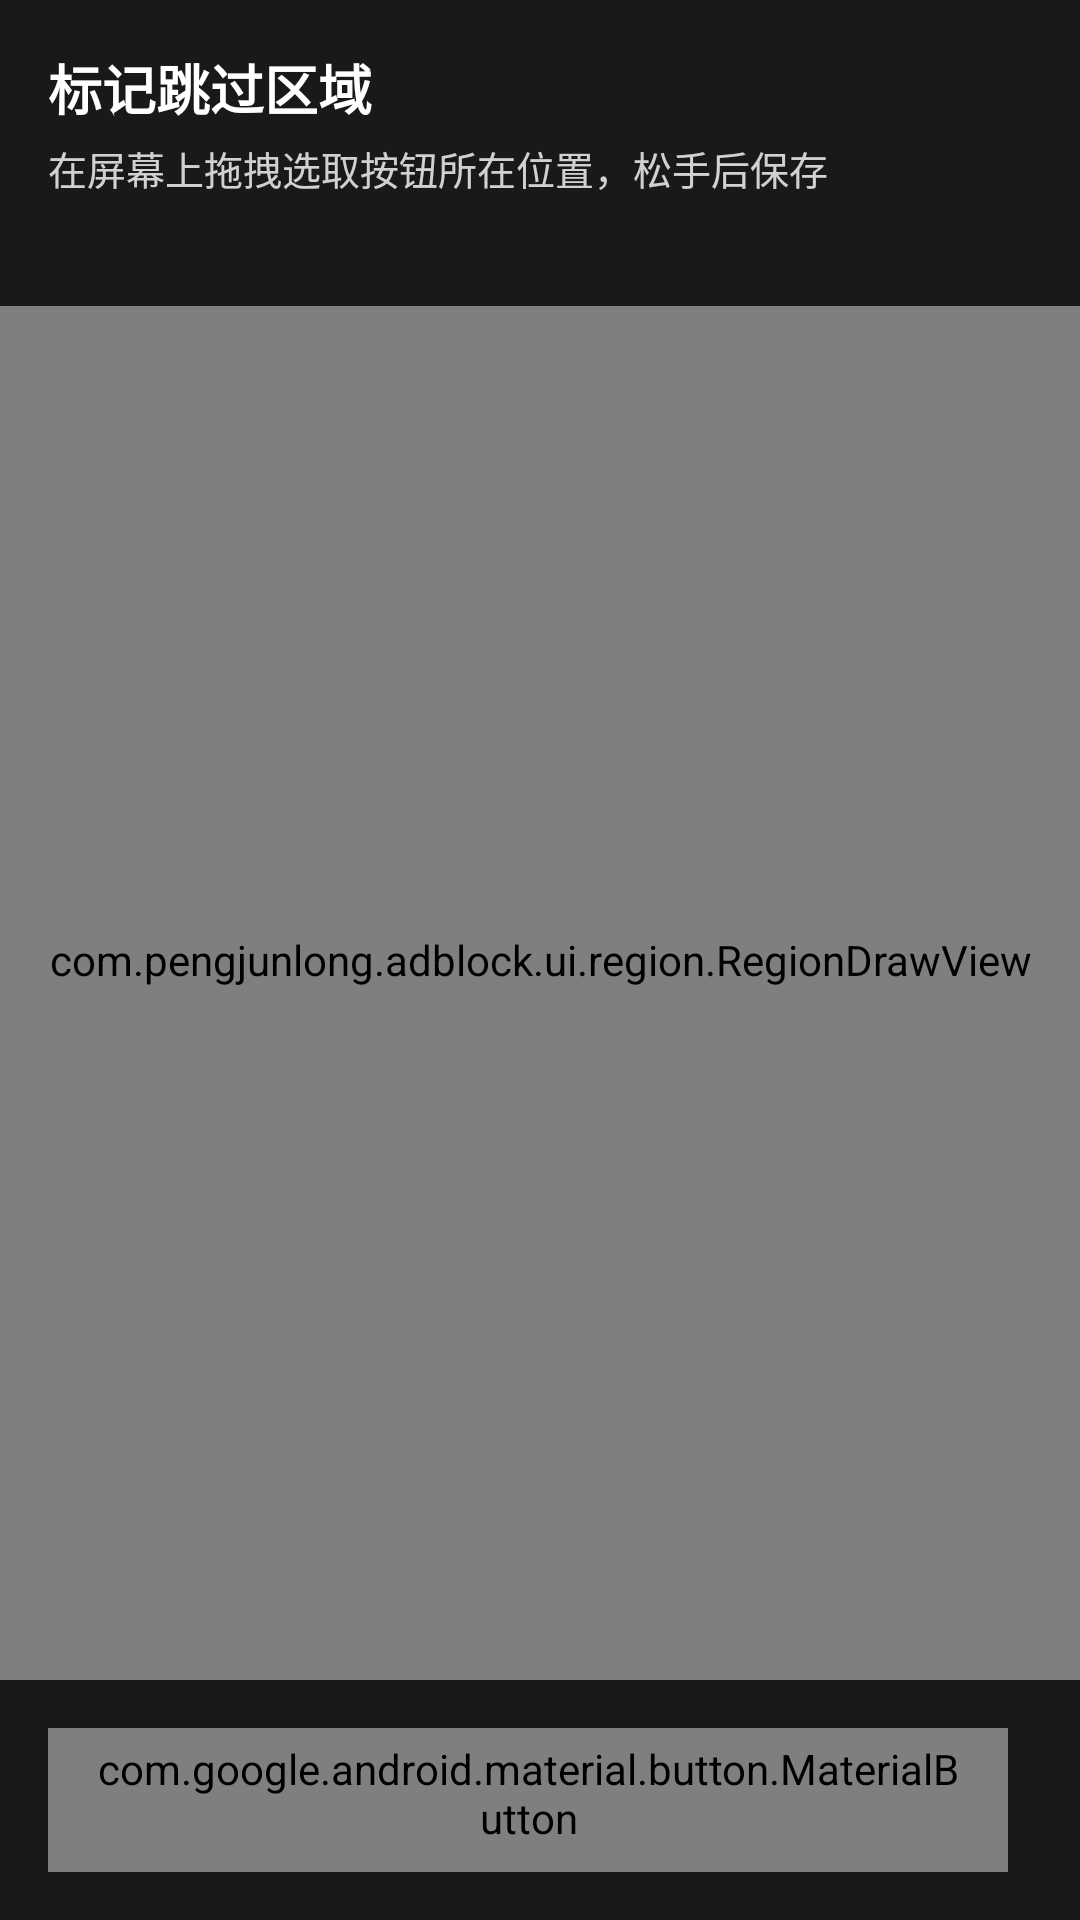

Write the Android layout XML for this screen, with the resource values it uses.
<!-- AndroidManifest.xml: activity theme android:Theme.Translucent.NoTitleBar.Fullscreen -->
<!-- res/layout/activity_region_mark.xml -->
<?xml version="1.0" encoding="utf-8"?>
<FrameLayout
    xmlns:android="http://schemas.android.com/apk/res/android"
    xmlns:app="http://schemas.android.com/apk/res-auto"
    android:layout_width="match_parent"
    android:layout_height="match_parent"
    android:background="#CC000000">

    
    <ImageView
        android:id="@+id/ivScreenshot"
        android:layout_width="match_parent"
        android:layout_height="match_parent"
        android:scaleType="fitXY"
        android:visibility="gone"
        android:contentDescription="@string/region_mark_screenshot_desc" />

    
    <View
        android:id="@+id/viewDimOverlay"
        android:layout_width="match_parent"
        android:layout_height="match_parent"
        android:background="#99000000"
        android:visibility="gone" />

    
    <com.pengjunlong.adblock.ui.region.RegionDrawView
        android:id="@+id/regionDrawView"
        android:layout_width="match_parent"
        android:layout_height="match_parent" />

    
    <LinearLayout
        android:id="@+id/layoutTop"
        android:layout_width="match_parent"
        android:layout_height="wrap_content"
        android:layout_gravity="top"
        android:orientation="vertical"
        android:padding="16dp"
        android:paddingTop="32dp"
        android:background="#CC000000">

        <TextView
            android:layout_width="match_parent"
            android:layout_height="wrap_content"
            android:text="@string/region_mark_title"
            android:textColor="#FFFFFF"
            android:textSize="18sp"
            android:textStyle="bold"
            android:layout_marginBottom="4dp" />

        <TextView
            android:layout_width="match_parent"
            android:layout_height="wrap_content"
            android:text="@string/region_mark_hint"
            android:textColor="#CCFFFFFF"
            android:textSize="13sp"
            android:layout_marginBottom="4dp" />

        <TextView
            android:id="@+id/tvPkg"
            android:layout_width="match_parent"
            android:layout_height="wrap_content"
            android:textColor="#88FFFFFF"
            android:textSize="12sp" />

        <TextView
            android:id="@+id/tvCoord"
            android:layout_width="match_parent"
            android:layout_height="wrap_content"
            android:textColor="#FF9800"
            android:textSize="12sp"
            android:visibility="gone" />

    </LinearLayout>

    
    <LinearLayout
        android:layout_width="match_parent"
        android:layout_height="wrap_content"
        android:layout_gravity="bottom"
        android:orientation="horizontal"
        android:padding="16dp"
        android:paddingBottom="32dp"
        android:background="#CC000000"
        android:gravity="center">

        <com.google.android.material.button.MaterialButton
            android:id="@+id/btnCancel"
            style="@style/Widget.MaterialComponents.Button.OutlinedButton"
            android:layout_width="0dp"
            android:layout_height="wrap_content"
            android:layout_weight="1"
            android:layout_marginEnd="8dp"
            android:text="@string/region_mark_cancel"
            android:textColor="#FFFFFF"
            app:strokeColor="#FFFFFF" />

        <com.google.android.material.button.MaterialButton
            android:id="@+id/btnRedo"
            style="@style/Widget.MaterialComponents.Button.OutlinedButton"
            android:layout_width="0dp"
            android:layout_height="wrap_content"
            android:layout_weight="1"
            android:layout_marginEnd="8dp"
            android:text="@string/region_mark_redo"
            android:textColor="#FFFFFF"
            android:visibility="gone"
            app:strokeColor="#FFFFFF" />

        <com.google.android.material.button.MaterialButton
            android:id="@+id/btnConfirm"
            android:layout_width="0dp"
            android:layout_height="wrap_content"
            android:layout_weight="1"
            android:text="@string/region_mark_confirm"
            android:visibility="gone" />

    </LinearLayout>

</FrameLayout>
<!-- resources referenced by this layout -->
<resources>
  <string name="region_mark_cancel">取消</string>
  <string name="region_mark_confirm">保存此区域</string>
  <string name="region_mark_hint">在屏幕上拖拽选取按钮所在位置，松手后保存</string>
  <string name="region_mark_redo">重新划定</string>
  <string name="region_mark_screenshot_desc">广告截图背景</string>
  <string name="region_mark_title">标记跳过区域</string>
</resources>
